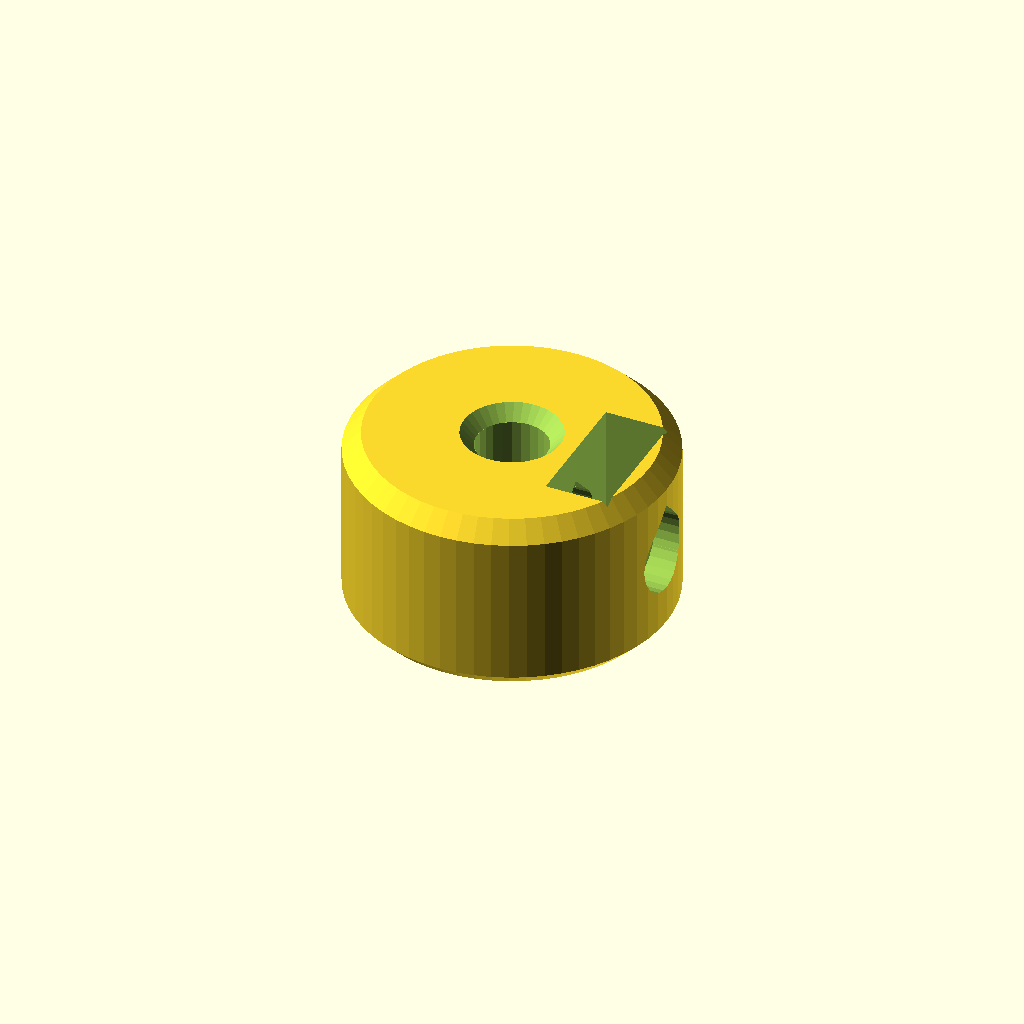
Cell 1: the model at its default parameters.
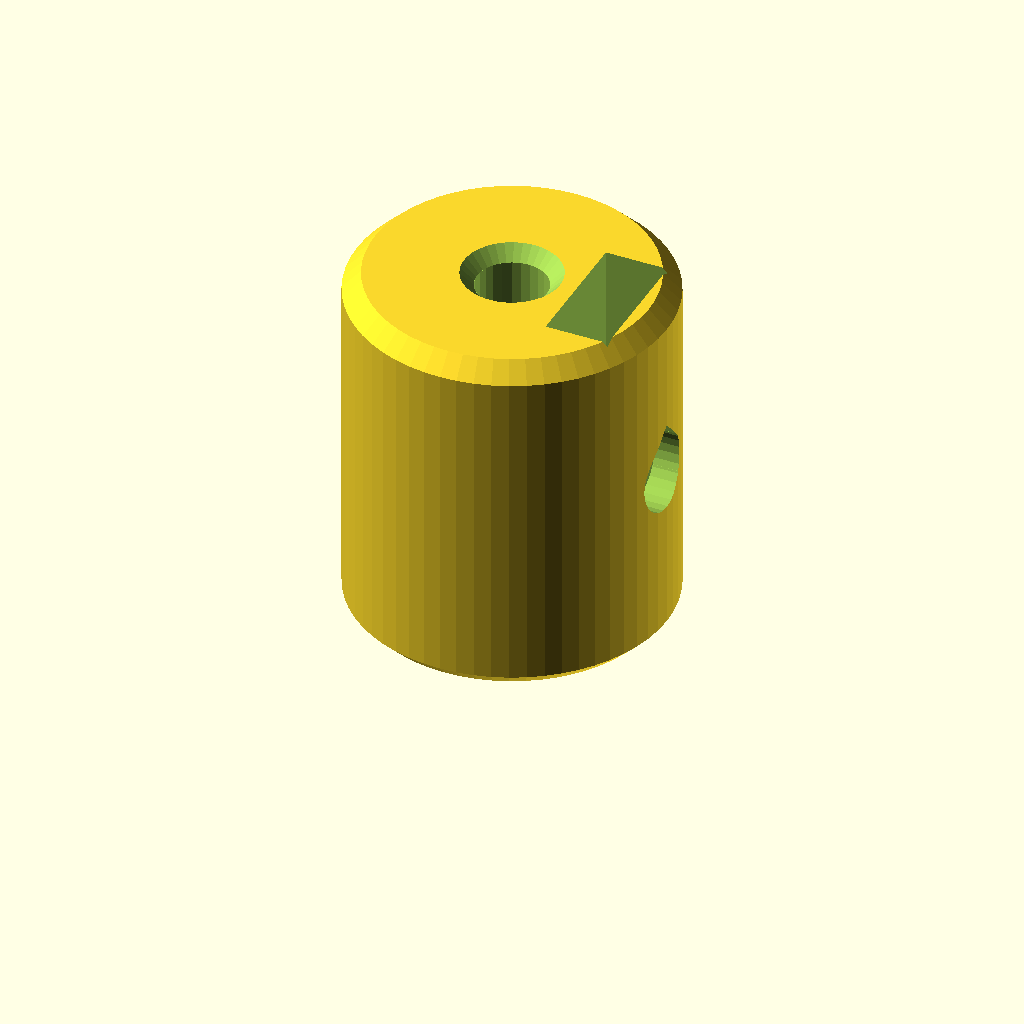
Cell 2: collar_h = 16 (everything else at default).
One fixed orthographic camera (rotation 55°, 0°, 25°; colour scheme Cornfield) for every cell.
Source of the model, STEM_KIT/COMMON/shafts/shaft_collar.scad:
// =====================================================================
//  PART: shaft collar — COMMON/shafts
//  Locks a shaft axially (or spaces gears) with the standard hub set
//  screw (M3 x 6 grub + M3 nut). Same hub geometry as every gear/wheel.
//  Print: flat. No supports.
// =====================================================================
include <../../PARAMETERS/config.scad>
use <../stem_core.scad>

collar_h = 8;
shaft_collar();

module shaft_collar(h = collar_h) {
    difference() {
        rcyl(hub_d, h, top = 0.8, bottom = chamfer);
        hub_cuts(0, h, hub_d, h);
    }
}
Parameter table extracted from the source (name, type, default, range or options):
collar_h: number, default 8
